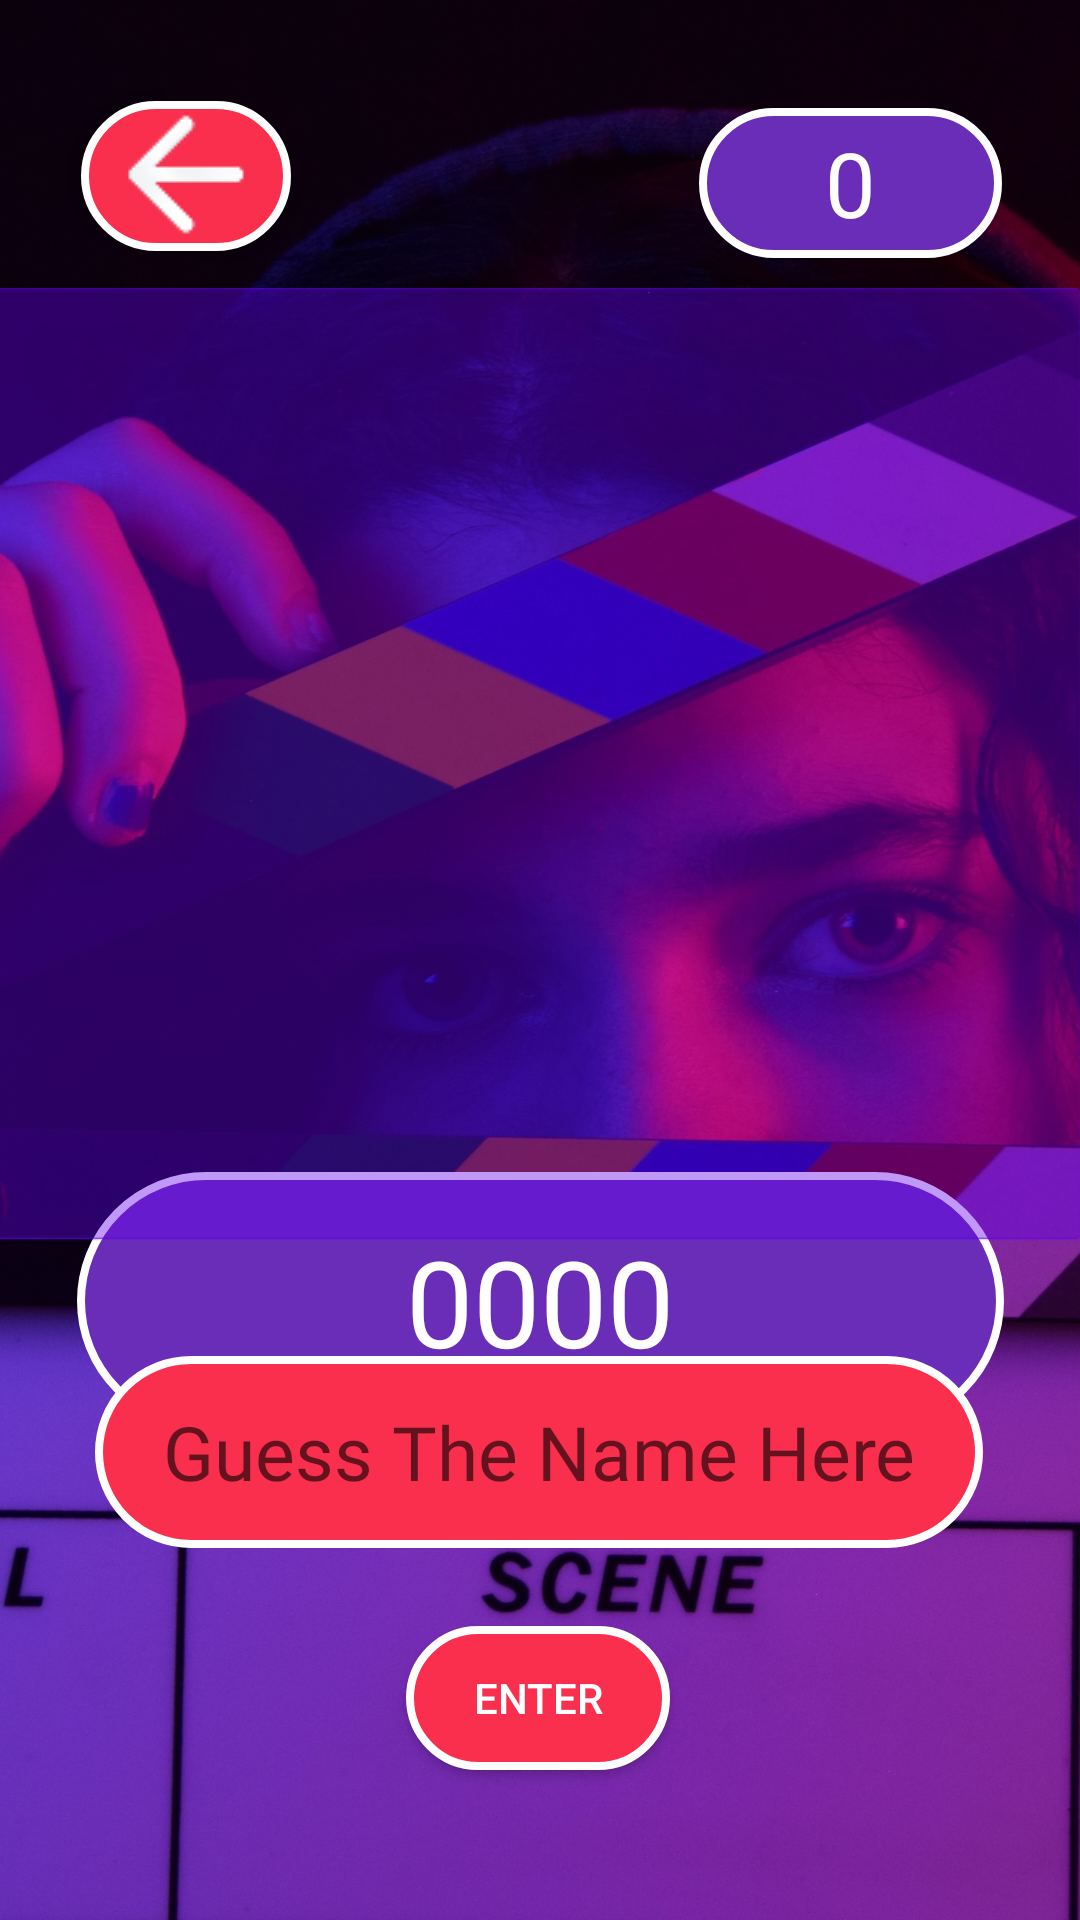

This screen was rendered from an Android layout file. Write that file and the resources it references.
<!-- AndroidManifest.xml: application theme Theme.SEMESTRALNA_PRACA_VAMZ_MOVIE_QUIZ -->
<!-- res/layout/fragment_movie_game.xml -->
<?xml version="1.0" encoding="utf-8"?>
<layout
    xmlns:android="http://schemas.android.com/apk/res/android"
    xmlns:app="http://schemas.android.com/apk/res-auto"
    xmlns:tools="http://schemas.android.com/tools">


    <androidx.constraintlayout.widget.ConstraintLayout
    android:layout_width="match_parent"
    android:layout_height="match_parent"
    android:background="@drawable/background_movie"
    android:scaleType="fitStart"
    app:layout_constraintBottom_toBottomOf="parent"
    app:layout_constraintEnd_toEndOf="parent"
    app:layout_constraintStart_toStartOf="parent"
    app:layout_constraintTop_toTopOf="parent"
    tools:context=".fragments.LevelOneFragment">


        <Button
            android:id="@+id/back"
            android:layout_width="70dp"
            android:layout_height="50dp"
            android:background="@drawable/button_designed"
            android:drawableTop="@drawable/back_arrow"
            app:layout_constraintBottom_toTopOf="@+id/moviePicture"
            app:layout_constraintEnd_toStartOf="@+id/score"
            app:layout_constraintHorizontal_bias="0.165"
            app:layout_constraintStart_toStartOf="parent"
            app:layout_constraintTop_toTopOf="parent"
            app:layout_constraintVertical_bias="0.8" />

        <TextView
            android:id="@+id/score"
            android:layout_width="101dp"
            android:layout_height="50dp"
            android:layout_marginTop="36dp"
            android:background="@drawable/text_view_designed"
            android:gravity="center"
            android:text="0"
            android:textColor="@color/white"
            android:fontFamily="@font/turretroadbold"
            android:textSize="30dp"
            android:typeface="monospace"
            app:autoSizeMaxTextSize="30sp"
            app:autoSizeMinTextSize="10sp"
            app:autoSizeTextType="uniform"
            app:layout_constraintBottom_toTopOf="@+id/moviePicture"
            app:layout_constraintEnd_toEndOf="parent"
            app:layout_constraintHorizontal_bias="0.9"
            app:layout_constraintStart_toStartOf="parent"
            app:layout_constraintTop_toTopOf="parent"
            app:layout_constraintVertical_bias="0.0" />


        <TextView
            android:id="@+id/movieTitle"
            android:layout_width="309dp"
            android:layout_height="86dp"
            android:background="@drawable/text_view_designed"
            android:fontFamily="@font/turretroadbold"
            android:gravity="center"
            android:text="0000"
            android:textColor="@color/white"
            android:textSize="40dp"
            android:typeface="monospace"
            app:autoSizeMaxTextSize="40sp"
            app:autoSizeMinTextSize="10sp"
            app:autoSizeTextType="uniform"
            app:layout_constraintBottom_toTopOf="@+id/guess"
            app:layout_constraintEnd_toEndOf="parent"
            app:layout_constraintStart_toStartOf="parent"
            app:layout_constraintTop_toBottomOf="@+id/moviePicture"
            android:paddingLeft="16dp"
            android:paddingRight="16dp"
            android:paddingStart="16dp"
            android:paddingEnd="16dp"
            android:ellipsize="end"
            app:layout_constraintVertical_bias="0.519" />

        <ImageView
            android:id="@+id/moviePicture"
            style="@android:style/Widget.Holo.Light.ImageButton"
            android:layout_width="369dp"
            android:layout_height="325dp"
            android:layout_marginTop="92dp"
            android:backgroundTint="@color/purple_500"
            android:scaleType="centerCrop"
            app:layout_constraintEnd_toEndOf="parent"
            app:layout_constraintHorizontal_bias="0.619"
            app:layout_constraintStart_toStartOf="parent"
            app:layout_constraintTop_toTopOf="parent" />

        <ImageView
            android:id="@+id/checkmark"
            android:layout_width="160dp"
            android:layout_height="150dp"
            android:backgroundTint="@color/purple_500"
            android:gravity="center"
            android:src="@drawable/checkmark"
            android:visibility="invisible"
            app:layout_constraintBottom_toBottomOf="parent"
            app:layout_constraintEnd_toEndOf="parent"
            app:layout_constraintHorizontal_bias="0.498"
            app:layout_constraintStart_toStartOf="parent"
            app:layout_constraintTop_toTopOf="parent"
            app:layout_constraintVertical_bias="0.325" />

        <com.google.android.material.textfield.TextInputEditText
            android:id="@+id/guess"
            android:layout_width="296dp"
            android:layout_height="64dp"
            android:layout_marginBottom="124dp"
            android:background="@drawable/button_designed"
            android:fontFamily="@font/turretroadbold"
            android:hint="Guess The Name Here"
            android:inputType="textVisiblePassword|textCapCharacters"
            android:importantForAutofill="no"
            android:textAlignment="center"
            android:textColor="@color/white"
            android:textSize="25dp"
            app:errorIconDrawable="@android:drawable/ic_dialog_alert"
            app:helperTextTextAppearance="@style/TextAppearance.MaterialComponents.Subtitle1"
            app:layout_constraintBottom_toBottomOf="parent"
            app:layout_constraintEnd_toEndOf="parent"
            app:layout_constraintHorizontal_bias="0.495"
            app:layout_constraintStart_toStartOf="parent"
            android:paddingLeft="16dp"
            android:paddingRight="16dp"
            android:paddingStart="16dp"
            android:paddingEnd="16dp"
            android:ellipsize="end"/>

        <Button
            android:id="@+id/submit"
            android:layout_width="wrap_content"
            android:layout_height="wrap_content"
            android:layout_marginTop="8dp"
            android:text="ENTER"
            android:textColor="@color/white"
            android:background="@drawable/button_designed"
            app:layout_constraintBottom_toBottomOf="parent"
            app:layout_constraintEnd_toEndOf="parent"
            app:layout_constraintHorizontal_bias="0.498"
            app:layout_constraintStart_toStartOf="parent"
            app:layout_constraintTop_toBottomOf="@+id/guess"
            app:layout_constraintVertical_bias="0.266" />

    </androidx.constraintlayout.widget.ConstraintLayout>

</layout>
<!-- resources referenced by this layout -->
<resources>
  <!-- drawable back_arrow: png bitmap (drawable, 1665 bytes) -->
  <!-- drawable background_movie: jpg bitmap (drawable, 691698 bytes) -->
  <!-- drawable button_designed (drawable) -->
  <?xml version="1.0" encoding="utf-8"?>
  <shape xmlns:android="http://schemas.android.com/apk/res/android" android:shape="rectangle" >
       <corners
           android:radius="50dp"/>
       <solid
           android:color="#FA2E4D"
           />
       <stroke android:width="8px" android:color="@color/white" />
  </shape>
  <!-- drawable checkmark: png bitmap (drawable, 2516 bytes) -->
  <!-- drawable text_view_designed (drawable) -->
  <?xml version="1.0" encoding="utf-8"?>
  <shape xmlns:android="http://schemas.android.com/apk/res/android" android:shape="rectangle" >
      <corners
          android:radius="50dp"/>
      <solid
          android:color="#6A2DB8"
          />
      <stroke android:width="8px" android:color="@color/white" />
  </shape>
  <style name="Theme.SEMESTRALNA_PRACA_VAMZ_MOVIE_QUIZ" parent="Theme.AppCompat.Light.NoActionBar">
          
          <item name="colorPrimary">@color/purple_500</item>
          <item name="colorPrimaryVariant">@color/purple_700</item>
          <item name="colorOnPrimary">@color/white</item>
          
          <item name="colorSecondary">@color/teal_200</item>
          <item name="colorSecondaryVariant">@color/teal_700</item>
          <item name="colorOnSecondary">@color/black</item>
          
          <item name="android:statusBarColor">?attr/colorOnSecondary</item>
          
      </style>
  <!-- not gathered from this repository: default colours our renderer supplied (Android Studio template values) -->
  <color name="purple_500">#FF6200EE</color>
  <color name="purple_700">#FF3700B3</color>
  <color name="teal_200">#FF03DAC5</color>
  <color name="teal_700">#FF018786</color>
  <color name="black">#FF000000</color>
  <color name="white">#FFFFFFFF</color>
</resources>
